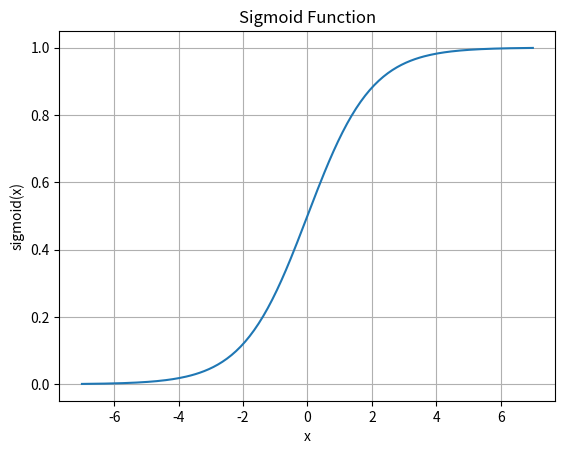

Recreate this plot in Python.
import numpy as np
import matplotlib.pyplot as plt

# Sigmoid function
def sigmoid(x):
    return 1 / (1 + np.exp(-x))

# Generate x values
x = np.linspace(-7, 7, 200)
y = sigmoid(x)

# Plot the Sigmoid function
plt.plot(x, y)
plt.title('Sigmoid Function')
plt.xlabel('x')
plt.ylabel('sigmoid(x)')
plt.grid(True)
plt.show()
